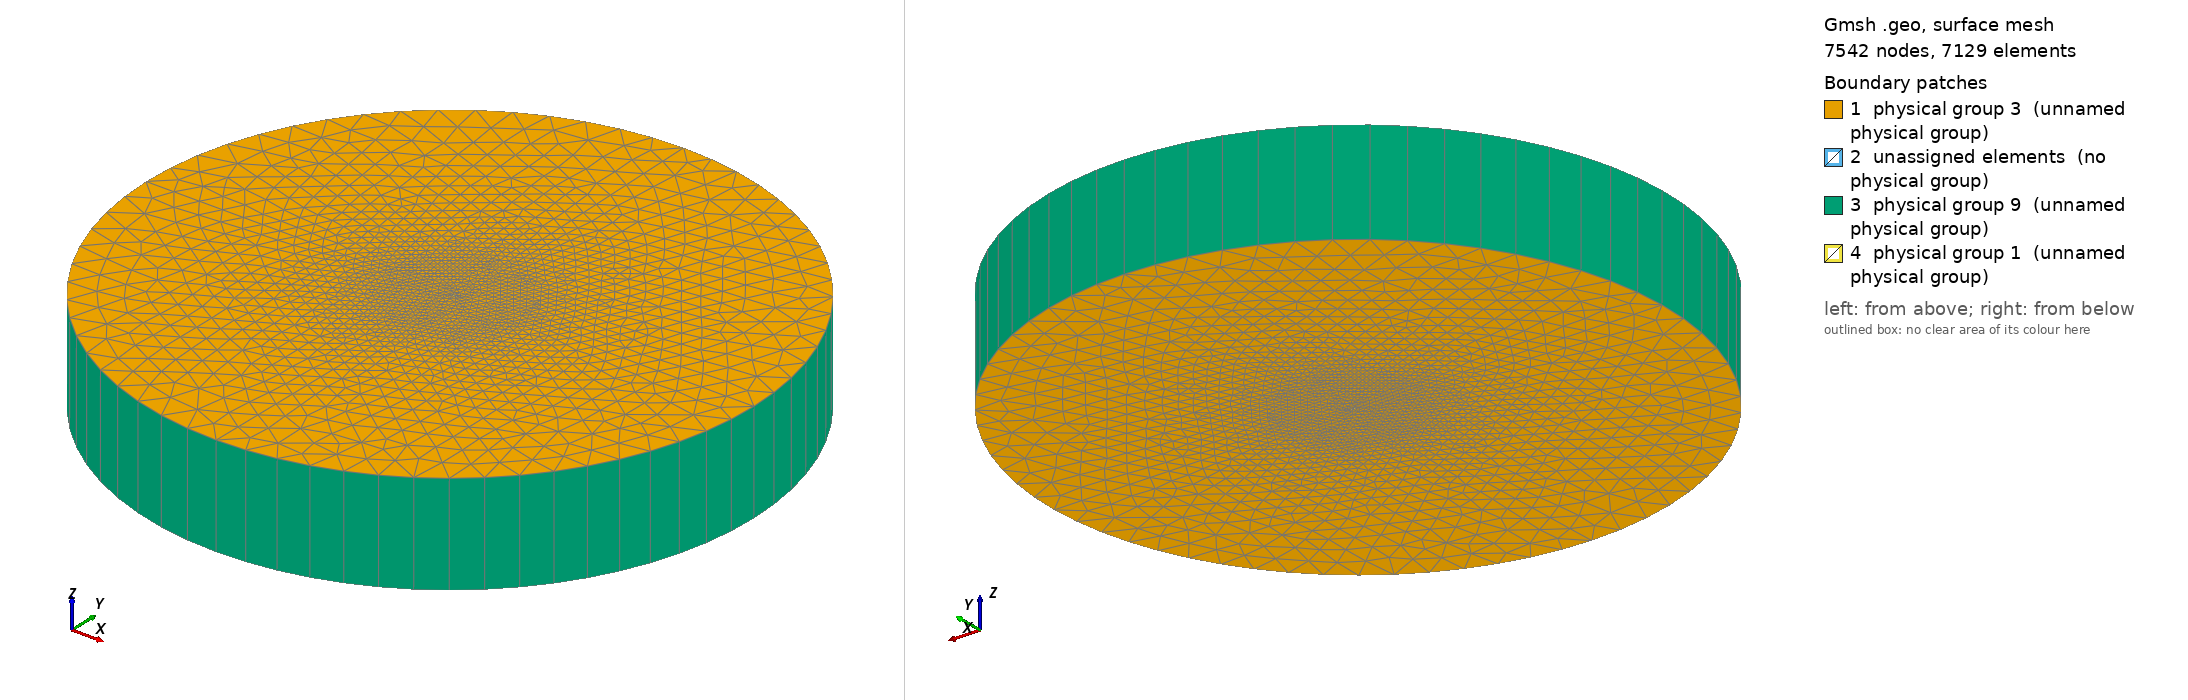

Gmsh geometry script, surface-meshed: 7542 nodes, 7129 surface elements. Boundary patches (legend numbers): 1 physical group 3 (unnamed physical group), 2 unassigned elements (no physical group), 3 physical group 9 (unnamed physical group), 4 physical group 1 (unnamed physical group). Left view from above one corner, right view from below the opposite corner. Legend entries are the model's physical surfaces; 'unassigned elements' are surfaces in no physical group. The drawing asked Gmsh for element sizes between 1% and 20% of the model's largest extent; the script's own settings can give other sizes.

=== NACA0012_O.geo (drawn) ===
c=1; // chord length
t=12 * c / 100; // thickness -- NACA0012
nX=1000; // number of 'x' points
depth=10; // extrusion length
transCircleEach=80;
transVert=200;
major=30;
minor=30;
originx=0;
originy=0;
nz=1;
stretchVert=0.95;

cenPx = originx;
cenPy = originy;

xInc = c / nX;
C1 = 0.2969;
C2 = 0.1260;
C3 = 0.3516;
C4 = 0.2843;
C5 = 0.1036;

x[0] = 0;
For i In {1:nX}
	x[i] = i * xInc;
EndFor

y[0]  = 0;
For i In {1:nX-1}
	y[i] = t * c / 0.2 * ( C1 * (x[i]/c)^(1/2) - 
			       C2 * (x[i]/c)^(1)   -
			       C3 * (x[i]/c)^(2)   +
			       C4 * (x[i]/c)^(3)   -
			       C5 * (x[i]/c)^(4)   );
EndFor
y[nX] = 0;

For i In {0:nX}
	pFoilUpper[i] = newp;
	Point( pFoilUpper[i] ) = {x[i],y[i],0};
EndFor

Translate {cenPx, cenPy, 0} { Point{pFoilUpper[]}; }
pFoilLower[] = Symmetry {0, 1, 0, -cenPy} { Duplicata { Point{pFoilUpper[]}; } };
Delete{Point{pFoilLower[0]};}
Delete{Point{pFoilLower[nX]};}
pFoilLower[0] = pFoilUpper[0];
pFoilLower[nX] = pFoilUpper[nX];


lFoilUpper = newl;
Spline(lFoilUpper) = pFoilUpper[];
lFoilLower = newl;
Spline(lFoilLower) = pFoilLower[];

centerPoint = newp;
Point(centerPoint) = {cenPx,cenPy,0};

pCircleEast  = newp; Point(pCircleEast)  = {cenPx+minor,cenPy,0};
pCircleWest  = newp; Point(pCircleWest)  = {cenPx-minor,cenPy,0};
pCircleNorth = newp; Point(pCircleNorth) = {cenPx,cenPy+major,0};
pCircleSouth = newp; Point(pCircleSouth) = {cenPx,cenPy-major,0};

circleQ1 = newl; Ellipsis(circleQ1) = {pCircleEast , centerPoint, pCircleEast, pCircleNorth};
circleQ2 = newl; Ellipsis(circleQ2) = {pCircleNorth, centerPoint, pCircleNorth, pCircleWest};
circleQ3 = newl; Ellipsis(circleQ3) = {pCircleWest , centerPoint, pCircleWest, pCircleSouth};
circleQ4 = newl; Ellipsis(circleQ4) = {pCircleSouth, centerPoint, pCircleSouth, pCircleEast};

lww = newl;
Line(lww) = {pCircleWest, pFoilUpper[0]};
lnn = newl;
Line(lnn) = {pCircleNorth, pFoilUpper[nX/2]};
liwn = newl;
For i In {0:nX/2}
	temp[i] = pFoilUpper[i];
EndFor
Spline(liwn) = {temp[]};
lee = newl;
Line(lee) = {pCircleEast, pFoilUpper[nX]};
line = newl;
For i In {nX/2:nX}
	temp[i-nX/2] = pFoilUpper[i];
EndFor
Spline(line) = {temp[]};
lss = newl;
Line(lss) = {pCircleSouth, pFoilLower[nX/2]};
lise = newl;
For i In {nX/2:nX}
	temp[i-nX/2] = pFoilLower[i];
EndFor
Spline(lise) = {temp[]};
liws = newl;
For i In {0:nX/2}
	temp[i] = pFoilLower[i];
EndFor
Spline(liws) = {temp[]};

llnw = newll;
Curve Loop(llnw) = {-lww, -circleQ2, lnn, -liwn};
llne = newll;
Curve Loop(llne) = {-lnn, -circleQ1, lee, -line};
llse = newll;
Curve Loop(llse) = {-lee, -circleQ4, lss, lise};
llsw = newll;
Curve Loop(llsw) = {-lss, -circleQ3, lww, liws};

//Transfinite Line{circleQ1} = transCircleEach Using Progression 1.0;
//Transfinite Line{circleQ2} = transCircleEach Using Progression 1.0;
//Transfinite Line{circleQ3} = transCircleEach Using Progression 1.0;
//Transfinite Line{circleQ4} = transCircleEach Using Progression 1.0;

//Transfinite Line{lnn} = transVert Using Progression stretchVert; // 0.78
//Transfinite Line{lee} = transVert Using Progression stretchVert;
//Transfinite Line{lww} = transVert Using Progression stretchVert;
//Transfinite Line{lss} = transVert Using Progression stretchVert;

//Transfinite Line{liws} = transCircleEach Using Progression 1.0;
//Transfinite Line{lise} = transCircleEach Using Progression 1.0;
//Transfinite Line{line} = transCircleEach Using Progression 1.0;
//Transfinite Line{liwn} = transCircleEach Using Progression 1.0;

Plane Surface(1) = {llnw};
Plane Surface(2) = {llne};
Plane Surface(3) = {llsw};
Plane Surface(4) = {llse};

//Transfinite Surface{1};
//Transfinite Surface{2};
//Transfinite Surface{3};
//Transfinite Surface{4};

//Recombine Surface{1};
//Recombine Surface{2};
//Recombine Surface{3};
//Recombine Surface{4};

out[] = Extrude {0,0,depth} { Surface{1,2,3,4}; Layers{nz}; Recombine;};

Printf("out[0], empty: %g",out[0]);
Printf("out[1], empty: %g",out[1]);
Printf("out[2], skip: %g",out[2]);
Printf("out[3], outer: %g",out[3]);
Printf("out[4], skip: %g",out[4]);
Printf("out[5], foil: %g",out[5]);

Printf("out[6], empty: %g",out[6]);
Printf("out[7], empty: %g",out[7]);
Printf("out[8], skip: %g",out[8]);
Printf("out[9], outer: %g",out[9]);
Printf("out[10], skip: %g",out[10]);
Printf("out[11], foil: %g",out[11]);

Printf("out[12], empty: %g",out[12]);
Printf("out[13], empty: %g",out[13]);
Printf("out[14], skip: %g",out[14]);
Printf("out[15], outer: %g",out[15]);
Printf("out[16], skip: %g",out[16]);
Printf("out[17], foil: %g",out[17]);

Printf("out[18], empty: %g",out[18]);
Printf("out[19], empty: %g",out[19]);
Printf("out[20], skip: %g",out[20]);
Printf("out[21], outer: %g",out[21]);
Printf("out[22], skip: %g",out[22]);
Printf("out[23], foil: %g",out[23]);

wallbc[0] = out[5];
wallbc[1] = out[11];
wallbc[2] = out[17];
wallbc[3] = out[23];

outerbc[0] = out[3];
outerbc[1] = out[9];
outerbc[2] = out[15];
outerbc[3] = out[21];

emptybc[0] = out[1];
emptybc[1] = out[7];
emptybc[2] = out[13];
emptybc[3] = out[19];
emptybc[4] = out[0];
emptybc[5] = out[6];
emptybc[6] = out[12];
emptybc[7] = out[18];

Physical Surface(1) = wallbc[];
Physical Surface(9) = outerbc[];
Physical Surface(3) = emptybc[];
Physical Volume(4) = {1,2,3,4};

lc = 5;
Field[1] = Distance;
Field[1].FacesList = {wallbc[]};
Field[1].NNodesByEdge = 100;
Field[2] = MathEval;
Field[2].F = Sprintf("F1/10 + %g", lc / 1000);
Background Field = 2;
